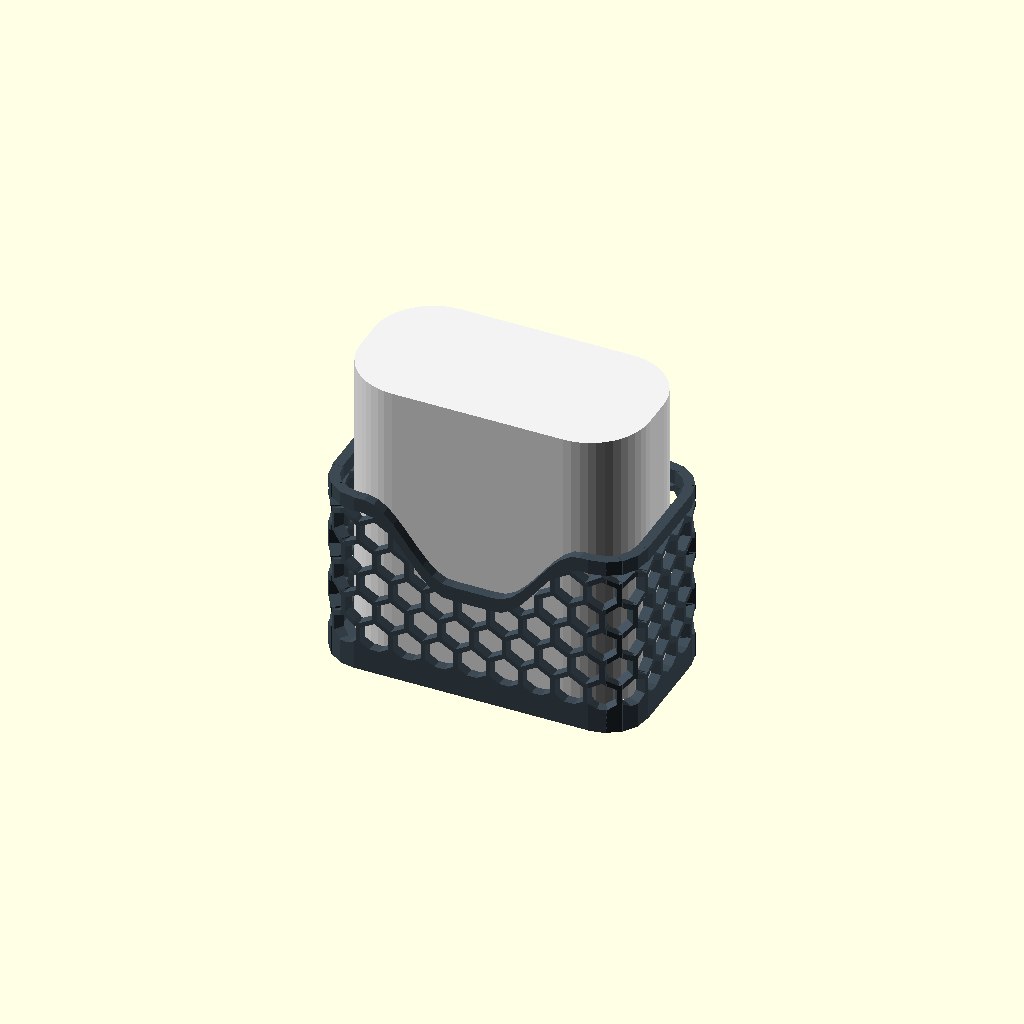
Cell 1 — every parameter at its default value.
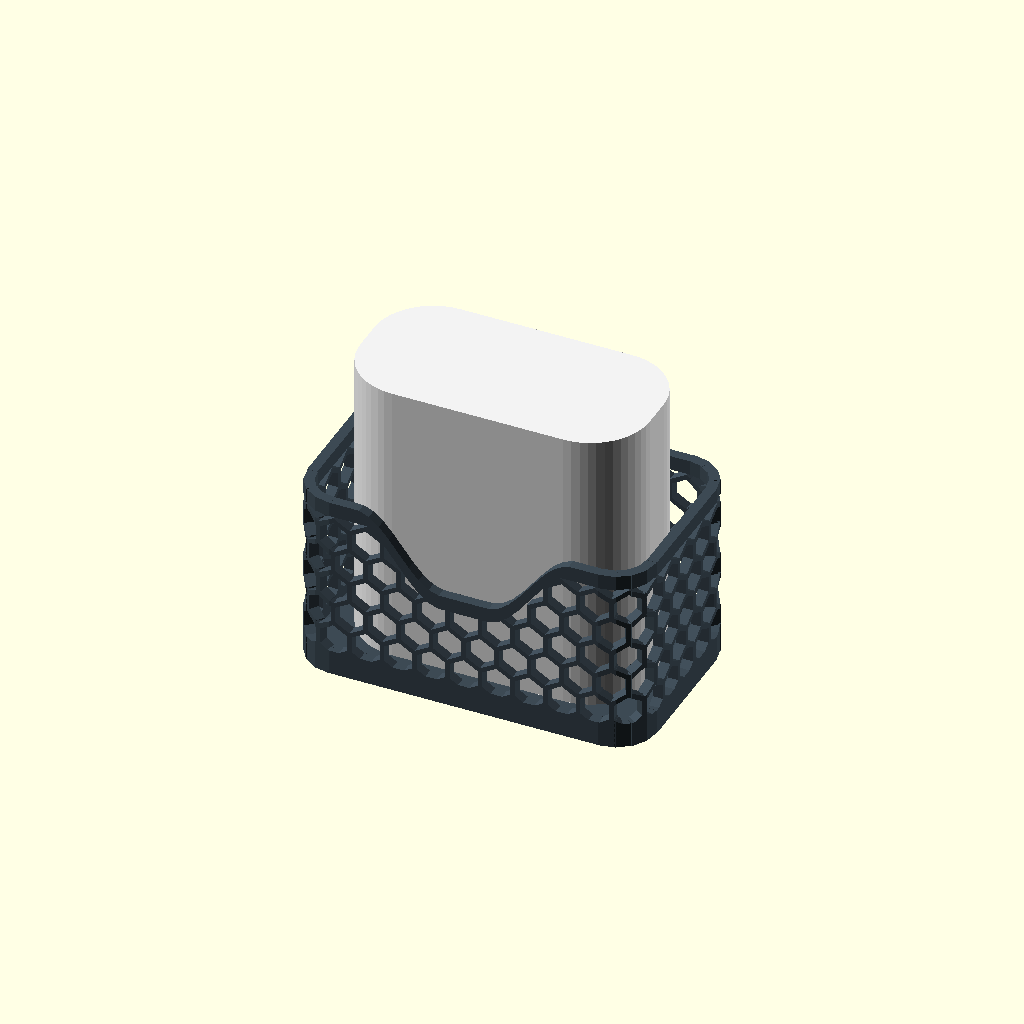
Cell 2: clearance = 4 (everything else at default).
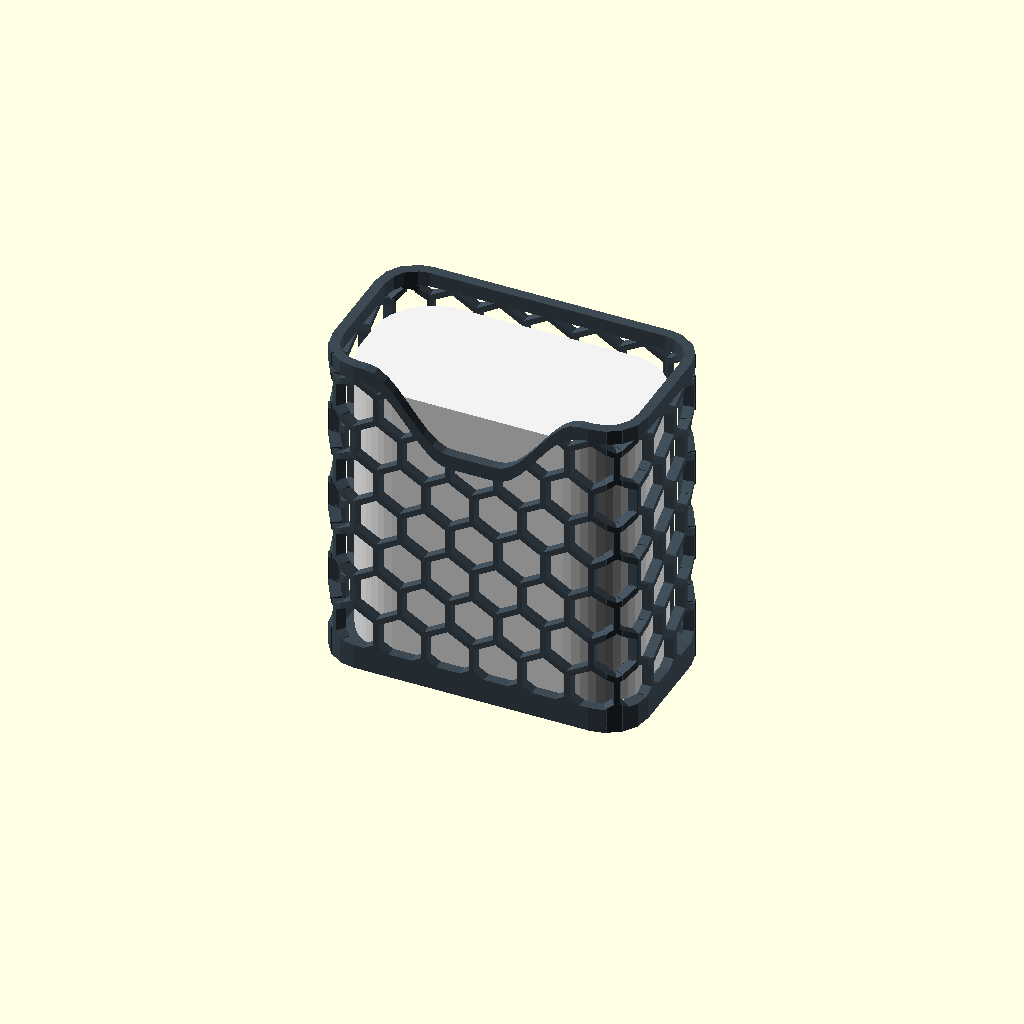
Cell 3: the same model with hold = 1.1.
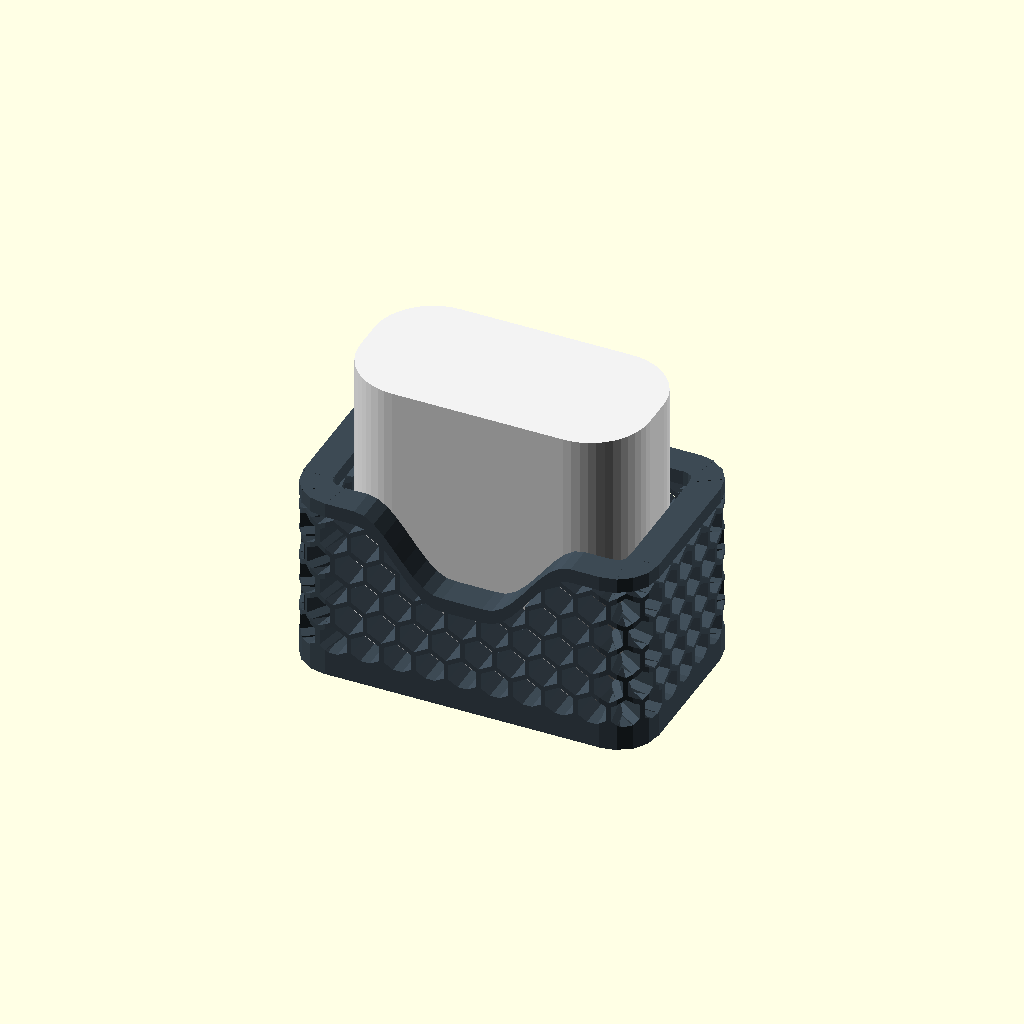
Cell 4: the same model with wall_t = 6.
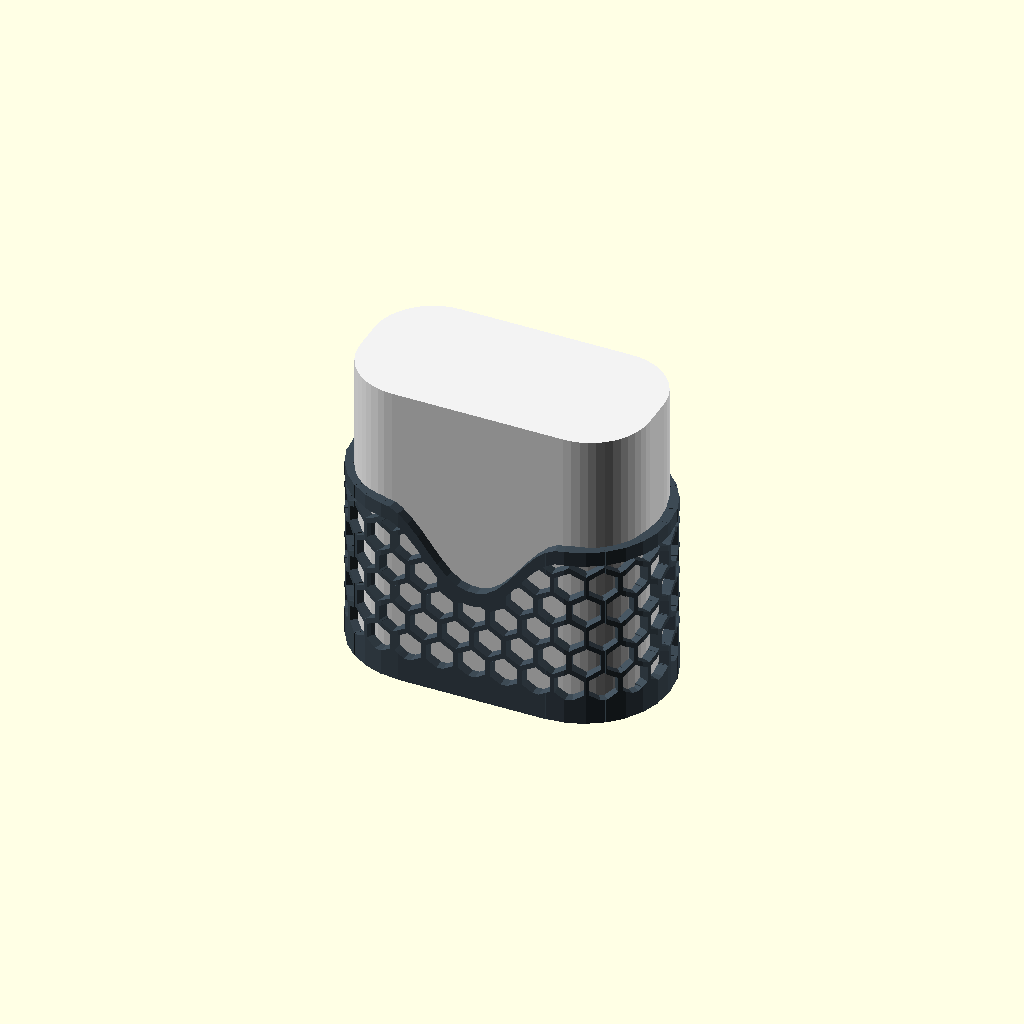
Cell 5: the same model with corner_r = 40.
One fixed orthographic camera (rotation 55°, 0°, 25°; colour scheme Cornfield) for every cell.
The OpenSCAD source (projects/earbuds/earbuds.scad):
// Earbuds holder: a dock for the charging case of your earbuds, with cable opening, grip cut-out and mounting
// Presets for popular cases (or your own size), patterned walls from lib/patterns.scad, snap-in attachment plates
// from lib/attach.scad. Built with lib/container.scad on lib/shell.scad.
include <../../lib/core.scad>
use <../../lib/shell.scad>
use <../../lib/patterns.scad>
use <../../lib/attach.scad>
use <../../lib/container.scad>

part = "all";                    // which part to export ("all" = assembly); set by the build tools

/* [Earbuds case] */
// charging case model (sizes are the makers' figures: measure yours and adjust the clearance, or use custom)
preset = "Soundcore P31i"; // [Soundcore P31i, AirPods Pro 2, AirPods 4, AirPods 2, Galaxy Buds2 Pro / FE, Galaxy Buds3 Pro, Sony WF-1000XM5, Bose QC Ultra Earbuds, Pixel Buds Pro 2, Nothing Ear, custom]
// custom case: width, thickness, height as it stands with the lid up (mm)
custom_size = [58, 30, 58];
// how the case sits in the holder: upright (lid up), flat (lying on its back) or on its side
pose = "upright"; // [upright, flat, side]
// play around the case on every side (mm; add more for a silicone sleeve)
clearance = 0.6; // [0.2:0.1:4]
// how much of the case's height the walls cover (the rest sticks out to grab)
hold = 0.6; // [0.2:0.05:1.1]

/* [Walls] */
// wall thickness (mm)
wall_t = 2; // [1.2:0.2:6]
// corner shape of the holder
corners = "round"; // [round, chamfer, square]
// corner radius (mm)
corner_r = 8; // [1:0.5:40]
// pattern on the walls
wall_pattern = "hex_honeycomb"; // [hex_honeycomb, square_grid, diamond_lattice, triangular_lattice, cube_rosette, basket_weave, tri_weave, voronoi, fish_scales, truchet_arcs, girih_star_cross, asanoha, flowing_waves, concentric_ripples, fluted]
// how the wall pattern is applied
wall_mode = "through_cut"; // [solid, through_cut, open_lattice, raised, recessed, overlay]
// pattern repeat size in mm (0 = a size that suits the holder)
wall_cell = 0; // [0:0.5:40]
// rib width in mm (0 = a width that suits the holder)
wall_strut = 0; // [0:0.1:8]
// rotation of the wall pattern (degrees)
wall_angle = 0; // [-90:5:90]
// seed for Voronoi and Truchet
wall_seed = 1; // [1:1:999]
// relief height / engraving depth / lining thickness
wall_relief = 0.6; // [0.2:0.1:2]
// plain band under the rim (mm)
rim_band = 3; // [0:0.5:20]
// plain band above the floor (mm)
base_band = 2; // [0:0.5:20]
// corners: pattern = the pattern runs round the corners; solid = plain corners
corner_fill = "pattern"; // [pattern, solid]
// how much higher the back wall is than the front (mm)
rise_back = 0; // [0:1:80]

/* [Front grip] */
// lower the front rim so a finger can get under the case
grip = true;
// grip cut-out: width at half its depth (mm)
grip_width = 26; // [8:1:120]
// grip cut-out: how far down it goes (mm); a narrow cut-out cannot be deep
grip_depth = 14; // [2:1:80]

/* [Charging cable] */
// none, hole = the plug passes through, dock = the hole grips the plug so the case docks onto it
cable = "hole"; // [none, hole, dock]
// where the opening is: in the floor or in a wall
cable_on = "floor"; // [floor, back, front, left, right]
// position: along the floor / wall from its middle (mm)
cable_x = 0; // [-60:0.5:60]
// position: front (-) to back (+) on the floor, or height above the inside floor on a wall (mm)
cable_y = 0; // [-40:0.5:80]
// plug body (overmould) width and thickness (USB-C is about 12.5 x 6.5)
plug_size = [12.5, 6.5];
// cable diameter (for the slot)
cable_d = 4; // [2:0.5:8]
// slot from the opening to the edge, so the cable can be laid in without threading the plug
cable_slot = true;

/* [Floor] */
// floor thickness (5 or more for a dock, so the plug is held straight)
floor_t = 3; // [1:0.2:12]
// pattern on the floor
floor_pattern = "concentric_ripples"; // [hex_honeycomb, square_grid, diamond_lattice, triangular_lattice, cube_rosette, basket_weave, tri_weave, voronoi, fish_scales, truchet_arcs, girih_star_cross, asanoha, flowing_waves, concentric_ripples, fluted]
// how the floor pattern is applied
floor_mode = "solid"; // [solid, through_cut, recessed]

/* [Mounting] */
// how it mounts: plates snap into a solid zone of the back wall (none = stands on a desk)
attach_type = "none"; // [none, wall, keyhole, skadis, hook, magnet, flat, roof, slide, fin, clamp, pipe]
// plate size: S 30 x 30, M 45 x 40, L 60 x 50 mm (a smaller one is used if it does not fit)
attach_size = "S"; // [S, M, L]
// number of plates side by side (fewer are used if they do not fit)
attach_count = 1; // [1:1:2]
// ball joint between the holder and the plate: turn and tilt it freely, the lock ring clamps it
attach_joint = "none"; // [none, ball]
// slide: the track runs horizontally (slide the holder along it) or vertically (drop it onto the track)
slide_axis = "horizontal"; // [horizontal, vertical]
// fin: a blade under the holder that anchors it, e.g. between two sofa cushions: how far down it reaches (mm)
fin_len = 100; // [30:5:250]
// fin: width of the blade (mm)
fin_w = 60; // [30:5:240]
// fin: thickness of the blade (mm)
fin_t = 4; // [2:0.5:10]
// clamp: opening between the jaws = the thickest desk, shelf or bar it grips (mm)
clamp_gap = 40; // [10:1:120]
// clamp: reach from the clamp's back to the edge of the screw hole (mm)
clamp_reach = 25; // [5:1:120]
// clamp: printed screw size
clamp_screw = "M16"; // [M10, M12, M16, M20]
// pipe: outer diameter of the pipe, tube or rail the claw snaps onto (mm)
pipe_d = 20; // [6:0.5:60]
// pipe: which way the pipe runs
pipe_axis = "horizontal"; // [horizontal, vertical]

/* [Pattern details] */
// cube rosette: one hexagon in three a cube (sparse), two in three (dense), all (tumbling blocks) or none
cube_density = "sparse"; // [sparse, dense, all, none]
// fluted: convex half-round ribs (reeded), concave grooves (fluted) or flat ribs
flute_style = "reeded"; // [reeded, fluted, ribbed]
// fluted: ribs upright (vertical) or lying (horizontal)
flute_orient = "vertical"; // [vertical, horizontal]

/* [Hidden] */
$fn = 48;
ft = container_mount_floor(attach_type, floor_t);      // a mount under the floor needs a thicker floor (it stays flat inside)
// maker's sizes [width, thickness, height] of the closed case standing with its lid up
function preset_size(n) =
    n == "Soundcore P31i" ? [57.5, 29.3, 57.5] : n == "AirPods Pro 2" ? [60.6, 21.7, 45.2] :
    n == "AirPods 4" ? [50.1, 21.2, 46.2] : n == "AirPods 2" ? [44.3, 21.3, 53.5] :
    n == "Galaxy Buds2 Pro / FE" ? [50.1, 27.7, 50.2] : n == "Galaxy Buds3 Pro" ? [58.9, 24.4, 48.7] :
    n == "Sony WF-1000XM5" ? [64.6, 26.5, 40.0] : n == "Bose QC Ultra Earbuds" ? [59.4, 26.7, 66.3] :
    n == "Pixel Buds Pro 2" ? [65.0, 25.0, 49.9] : n == "Nothing Ear" ? [55.5, 22.0, 55.5] : custom_size;
cs = preset_size(preset);
item = pose == "flat" ? [cs[0], cs[2], cs[1]] : pose == "side" ? [cs[2], cs[1], cs[0]] : cs;   // [x, y, z] as it sits
inner = [item[0] + 2*clearance, item[1] + 2*clearance];
size = inner + [2*wall_t, 2*wall_t];
height = ft + max(6, item[2]*hold);              // rim height at the front corners
split = corner_fill == "solid";
cr = min(corner_r, min(size)/2 - 0.5);
round_fn = max(3, ceil(cr*PI/2/4));

// ---------- outline and rim ----------
runs = shell_rect_runs(size, corners, cr, round_fn, 1);
run_edges = shell_runs_edges(runs);
pts = container_box_pts(runs, split);                 // one loop with its seam in the back left corner, or separate sides
grip_w = min(grip_width, (size[0] - 2*cr)/1.6);        // width at half depth; the shoulders need room on the straight front
dip = grip ? shell_rim_dip_depth(min(grip_depth, height - ft - 2), grip_w) : 0;
rim = function(p) shell_rim_height(p, size, height, [0, rise_back]) - shell_rim_dip(p, size, dip, grip_w, 0, "front", wall_t + 4);
h_ref = height + rise_back;

// ---------- patterns ----------
k_auto = max(0.35, min(0.8, min(size[0], height)/70));      // automatic pattern size: a few cells across the smaller wall dimension
function spec_for(name, ang=0) = pattern_sized(name, k_auto, wall_cell, wall_strut, ang, wall_seed, strut_min=1,
    opts=name == "concentric_ripples" ? [["spokes", 6]] : name == "voronoi" ? [["round", 0.6]] :
         name == "cube_rosette" ? [["cubes", cube_density]] : name == "fluted" ? [["style", flute_style], ["orient", flute_orient]] : []);
wall_spec = spec_for(wall_pattern, wall_angle);
floor_spec = spec_for(floor_pattern);
wmode = container_safe_mode(wall_mode, wall_spec);
fmode = container_safe_mode(floor_mode, floor_spec);

// ---------- cable opening ----------
under = attach_face(attach_type) == "bottom" && attach_type != "none";     // the mounting zone is in the floor
behind = attach_type != "none" && !under;                 // the mounting zone is in the back wall
has_cable = cable != "none" && !(under && cable_on == "floor") && !(behind && cable_on == "back");
cable_note = cable == "none" || has_cable ? "" :
    under ? "cable opening left out: the floor holds the mounting zone of the fin; put the opening in a wall"
          : "cable opening left out: the back wall holds the mounting zone; put the opening in the floor or a side wall";
fit = cable == "dock" ? 0.15 : 1.0;                   // play round the plug: a dock grips it
hole = [plug_size[0] + 2*fit, plug_size[1] + 2*fit];
on_floor = cable_on == "floor";
// centre of the opening: on the floor in plan, on a wall as the plan point of the wall plus a height
wall_pt = cable_on == "back" ? [cable_x, size[1]/2] : cable_on == "front" ? [cable_x, -size[1]/2] :
          cable_on == "left" ? [-size[0]/2, cable_x] : [size[0]/2, cable_x];
cable_z = ft + hole[1]/2 + max(0, cable_y);      // height of a wall opening's centre
assert(!has_cable || on_floor || cable_z + hole[1]/2 < height - (cable_on == "front" ? dip : 0) + (cable_slot ? 100 : -1),
       "cable opening: too high for this wall; lower cable_y or use the slot");

// ---------- mounting ----------
a_opts = attach_opts(roof_gap=10, slide_axis=slide_axis, fin_len=fin_len, fin_w=fin_w, fin_t=fin_t,
                     clamp_gap=clamp_gap, clamp_reach=clamp_reach, clamp_screw=clamp_screw, pipe_d=pipe_d, pipe_axis=pipe_axis);
mount = container_mount(pts, attach_type, attach_size, attach_count, rim, wall_t, [base_band + ft, rim_band], ft);   // solid zone + sockets in the back wall (fin: in the floor)
has_att = !is_undef(mount);
mount_note = container_mount_note(mount, attach_type, attach_size, attach_count);    // "" or what had to be reduced / left out

// tables read by the tools
parts = [
  ["holder", "Earbuds holder", "PLA / PETG", [0,0,0], COL_GREY_DARK],
  each container_attach_rows(attach_type, mount, attach_joint, opts=a_opts),
  ["hw_case", "Charging case (reference)", "your earbuds", [0,0,40], COL_WHITE]
];
checks = concat([["hw_case", "holder", ">=", 0]], has_att ? [["attach", "holder", "clear"]] : []);
report = [["case width", cs[0]], ["case thickness", cs[1]], ["case height", cs[2]], ["outer width", size[0]], ["outer depth", size[1]],
          ["rim height", height], ["grip cut-out depth", dip], ["case stands out above the rim", item[2] + ft - height],
          ["wall pattern cut as asked", wmode == wall_mode ? 1 : 0],
          ["mounting plates fitted", container_mount_count(mount)], ["mounting as asked", mount_note == "" ? 1 : 0]];

// ---------- 2D shapes ----------
module slot_2d(w, h) { hull() for (s=[-1, 1]) translate([s*max(0, w - h)/2, 0]) circle(d=min(w, h), $fn=32); }
// the opening in the floor (plan), with its slot running to the back edge
module floor_hole_2d() {
    translate([cable_x, cable_y]) slot_2d(hole[0], hole[1]);                       // under the case, which sits against the front
    if (cable_slot) translate([cable_x - (cable_d + 1)/2, cable_y]) square([cable_d + 1, size[1]]);
}
// openings in the walls, in the loop's unrolled frame
module wall_holes_2d() {
    if (!on_floor) translate([container_u(pts, wall_pt), container_v(cable_z, h_ref)]) {
        slot_2d(hole[0], hole[1]);
        if (cable_slot) translate([-(cable_d + 1)/2, 0]) square([cable_d + 1, h_ref]);            // up to the rim
    }
    // the floor slot leaves through the foot of the back wall
    if (on_floor && cable_slot) translate([container_u(pts, [cable_x, size[1]/2]) - (cable_d + 1)/2, container_v(-1, h_ref)])
        square([cable_d + 1, ft + 1]);
}

// ---------- solids ----------
module holder() {
    relief = wmode == "overlay" ? min(wall_relief, 0.4) : wall_relief;
    if (has_cable && on_floor) container_floor(pts, ft, floor_spec, fmode, wall_t + 2, 0.5) floor_hole_2d();
    else container_floor(pts, ft, floor_spec, fmode, wall_t + 2, 0.5, mount=mount);
    if (has_cable && (!on_floor || cable_slot))
        container_walls(pts, wall_t, h_ref, rim, wall_spec, wmode, [base_band + ft, rim_band], relief, wall_relief, split ? run_edges : undef, 2.5, mount=mount, anchor=[0, -size[1]/2]) wall_holes_2d();
    else container_walls(pts, wall_t, h_ref, rim, wall_spec, wmode, [base_band + ft, rim_band], relief, wall_relief, split ? run_edges : undef, 2.5, mount=mount, anchor=[0, -size[1]/2]);
}
// the charging case as a block, to check the fit
module case_ref() {
    r = min(item[0], item[1])*0.4;                    // cases are well rounded
    translate([0, 0, ft + item[2]/2]) hull() for (sx=[-1, 1], sy=[-1, 1]) translate([sx*(item[0]/2 - r), sy*(item[1]/2 - r), 0]) cylinder(r=r, h=item[2], center=true);
}

// ---------- assembly ----------
attach_note(mount_note);
attach_note(cable_note);
pick("holder") holder();
container_attach(part, mount, a_opts, 0, h_ref, attach_joint);
pick("hw_case") case_ref();
Customizer parameters (derived from the source; name, type, default, range or options):
part: string, default "all"
preset: string, default "Soundcore P31i", options "Soundcore P31i", "AirPods Pro 2", "AirPods 4", "AirPods 2", "Galaxy Buds2 Pro / FE", "Galaxy Buds3 Pro", "Sony WF-1000XM5", "Bose QC Ultra Earbuds", "Pixel Buds Pro 2", "Nothing Ear", "custom"
custom_size: vector, default [58, 30, 58]
pose: string, default "upright", options "upright", "flat", "side"
clearance: number, default 0.6, range 0.2 to 4, step 0.1
hold: number, default 0.6, range 0.2 to 1.1, step 0.05
wall_t: number, default 2, range 1.2 to 6, step 0.2
corners: string, default "round", options "round", "chamfer", "square"
corner_r: number, default 8, range 1 to 40, step 0.5
wall_pattern: string, default "hex_honeycomb", options "hex_honeycomb", "square_grid", "diamond_lattice", "triangular_lattice", "cube_rosette", "basket_weave", "tri_weave", "voronoi", "fish_scales", "truchet_arcs", "girih_star_cross", "asanoha", "flowing_waves", "concentric_ripples", "fluted"
wall_mode: string, default "through_cut", options "solid", "through_cut", "open_lattice", "raised", "recessed", "overlay"
wall_cell: number, default 0, range 0 to 40, step 0.5
wall_strut: number, default 0, range 0 to 8, step 0.1
wall_angle: number, default 0, range -90 to 90, step 5
wall_seed: number, default 1, range 1 to 999, step 1
wall_relief: number, default 0.6, range 0.2 to 2, step 0.1
rim_band: number, default 3, range 0 to 20, step 0.5
base_band: number, default 2, range 0 to 20, step 0.5
corner_fill: string, default "pattern", options "pattern", "solid"
rise_back: number, default 0, range 0 to 80, step 1
grip: bool, default true
grip_width: number, default 26, range 8 to 120, step 1
grip_depth: number, default 14, range 2 to 80, step 1
cable: string, default "hole", options "none", "hole", "dock"
cable_on: string, default "floor", options "floor", "back", "front", "left", "right"
cable_x: number, default 0, range -60 to 60, step 0.5
cable_y: number, default 0, range -40 to 80, step 0.5
plug_size: vector, default [12.5, 6.5]
cable_d: number, default 4, range 2 to 8, step 0.5
cable_slot: bool, default true
floor_t: number, default 3, range 1 to 12, step 0.2
floor_pattern: string, default "concentric_ripples", options "hex_honeycomb", "square_grid", "diamond_lattice", "triangular_lattice", "cube_rosette", "basket_weave", "tri_weave", "voronoi", "fish_scales", "truchet_arcs", "girih_star_cross", "asanoha", "flowing_waves", "concentric_ripples", "fluted"
floor_mode: string, default "solid", options "solid", "through_cut", "recessed"
attach_type: string, default "none", options "none", "wall", "keyhole", "skadis", "hook", "magnet", "flat", "roof", "slide", "fin", "clamp", "pipe"
attach_size: string, default "S", options "S", "M", "L"
attach_count: number, default 1, range 1 to 2, step 1
attach_joint: string, default "none", options "none", "ball"
slide_axis: string, default "horizontal", options "horizontal", "vertical"
fin_len: number, default 100, range 30 to 250, step 5
fin_w: number, default 60, range 30 to 240, step 5
fin_t: number, default 4, range 2 to 10, step 0.5
clamp_gap: number, default 40, range 10 to 120, step 1
clamp_reach: number, default 25, range 5 to 120, step 1
clamp_screw: string, default "M16", options "M10", "M12", "M16", "M20"
pipe_d: number, default 20, range 6 to 60, step 0.5
pipe_axis: string, default "horizontal", options "horizontal", "vertical"
cube_density: string, default "sparse", options "sparse", "dense", "all", "none"
flute_style: string, default "reeded", options "reeded", "fluted", "ribbed"
flute_orient: string, default "vertical", options "vertical", "horizontal"
